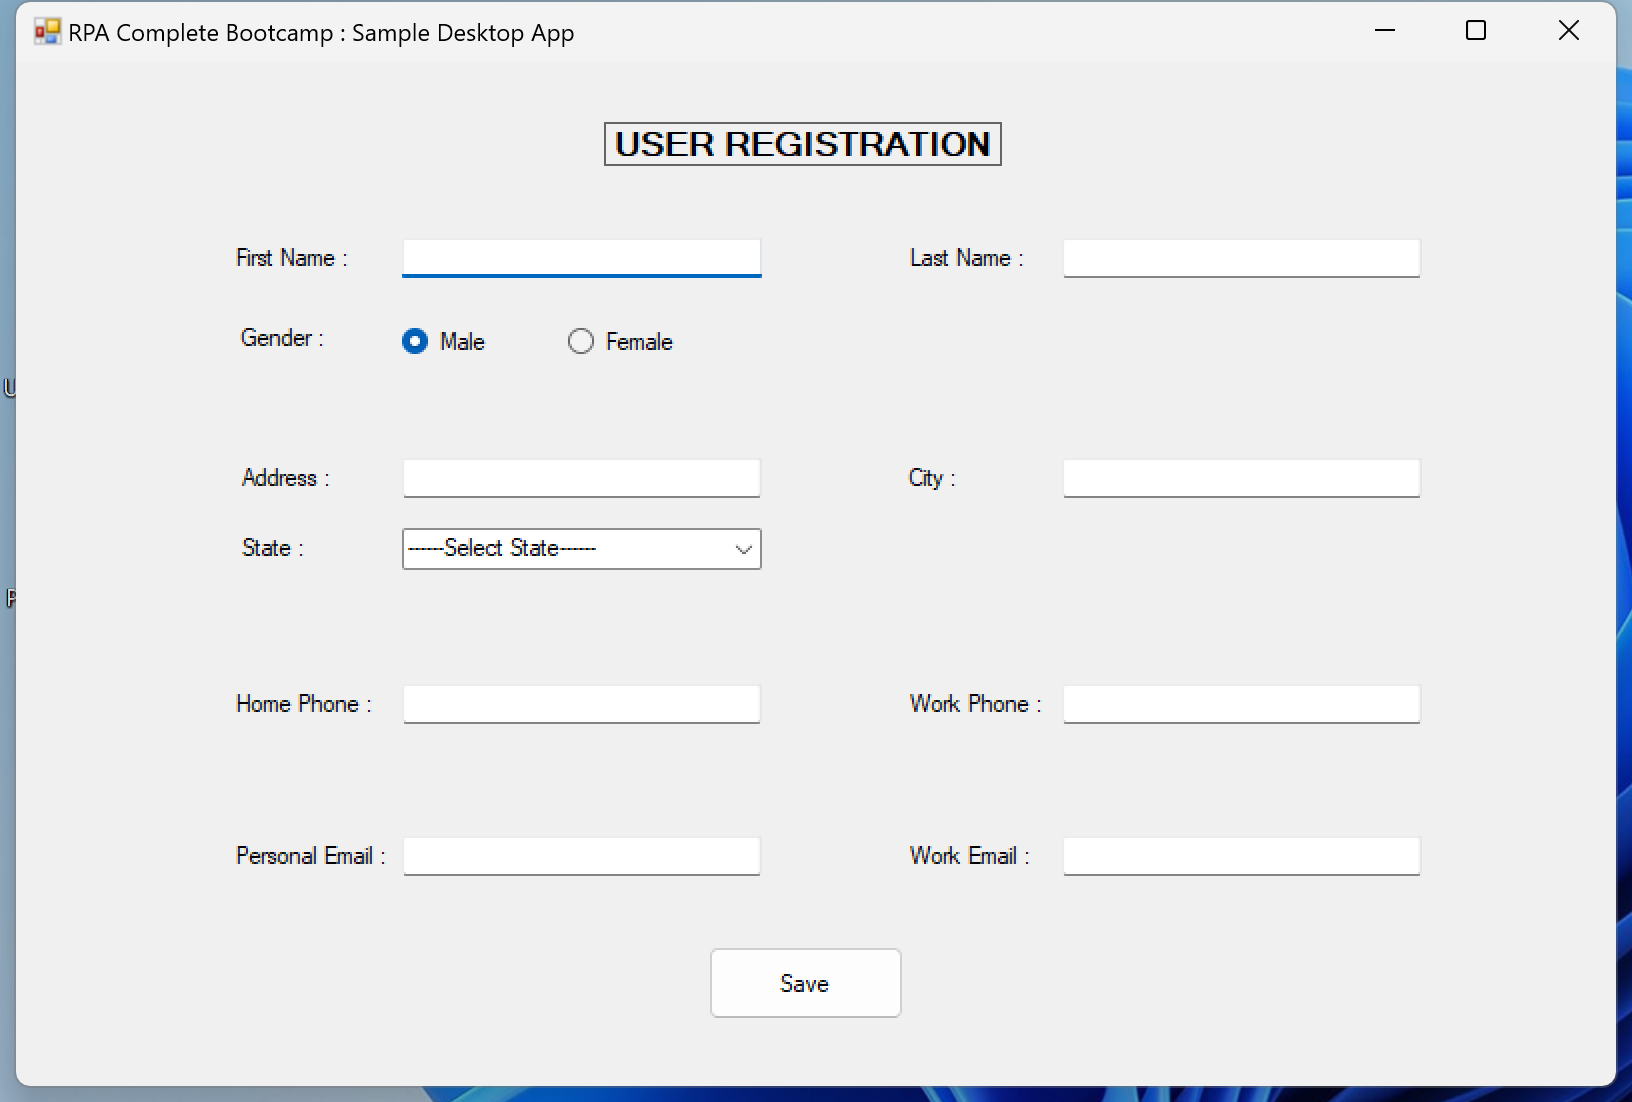
Task: populates data into web application
Workflow: DesktopDataCapturing

Step 1: Use Application: RPA Complete Bootcamp : Sample Desktop App on 'Form1' (sampledesktopapp.exe)

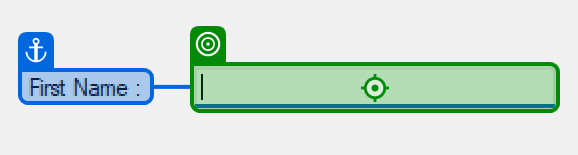
Step 2: type "[CustomerData.Rows(RowNumber)("first name").ToString]" into 'First Name'

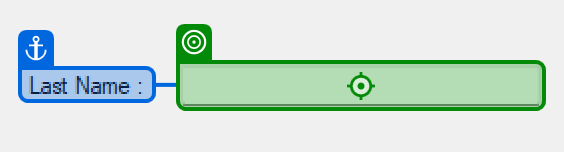
Step 3: type "[CustomerData.Rows(RowNumber)("last name").ToString]" into 'Last Name'

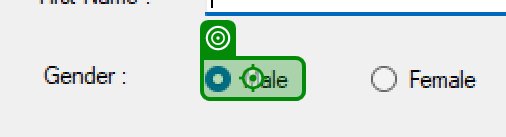
Step 4 [then]: click on 'Male'

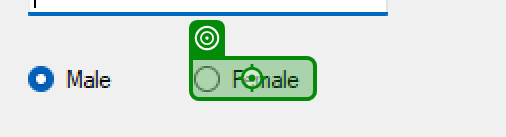
Step 5 [else]: click on 'Female'

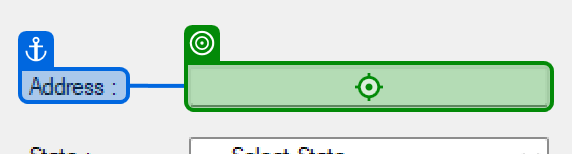
Step 6: type "[CustomerData.Rows(RowNumber)("address").ToString]" into 'Address'

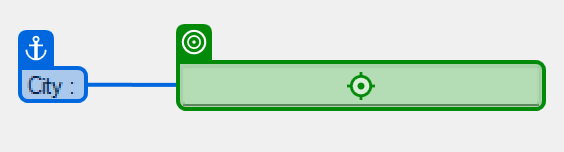
Step 7: type "[CustomerData.Rows(RowNumber)("city").ToString]" into 'City'

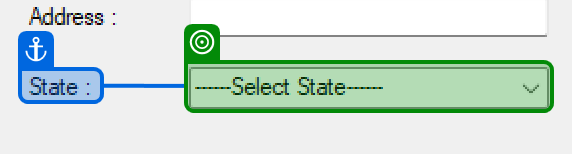
Step 8: select "[CustomerData.Rows(RowNumber)("state").ToString]" in 'State'

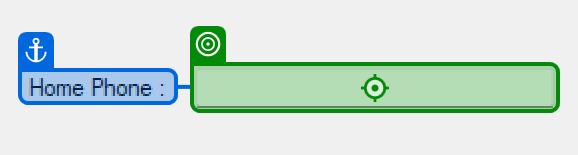
Step 9: type "[CustomerData.Rows(RowNumber)("home phone").ToString]" into 'Home Phone'

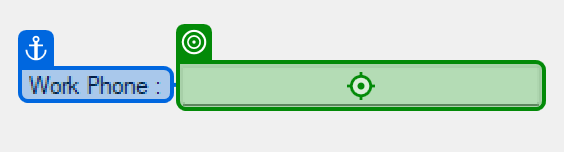
Step 10: type "[CustomerData.Rows(RowNumber)("work phone").ToString]" into 'Work Phone'

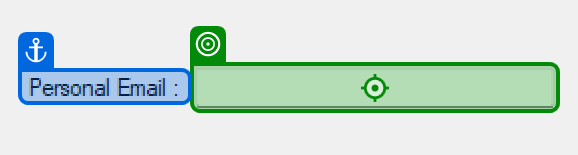
Step 11: type "[CustomerData.Rows(RowNumber)("personal email").ToString]" into 'Personal Email'

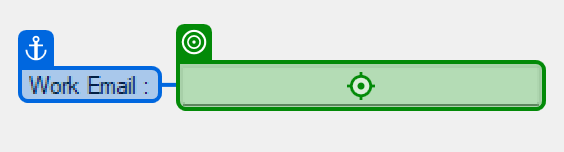
Step 12: type "[CustomerData.Rows(RowNumber)("work email").ToString]" into 'Work Email'

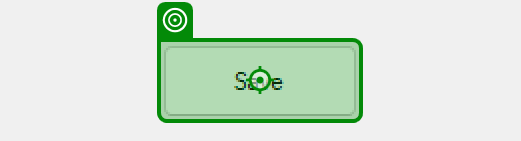
Step 13: click on 'Save'